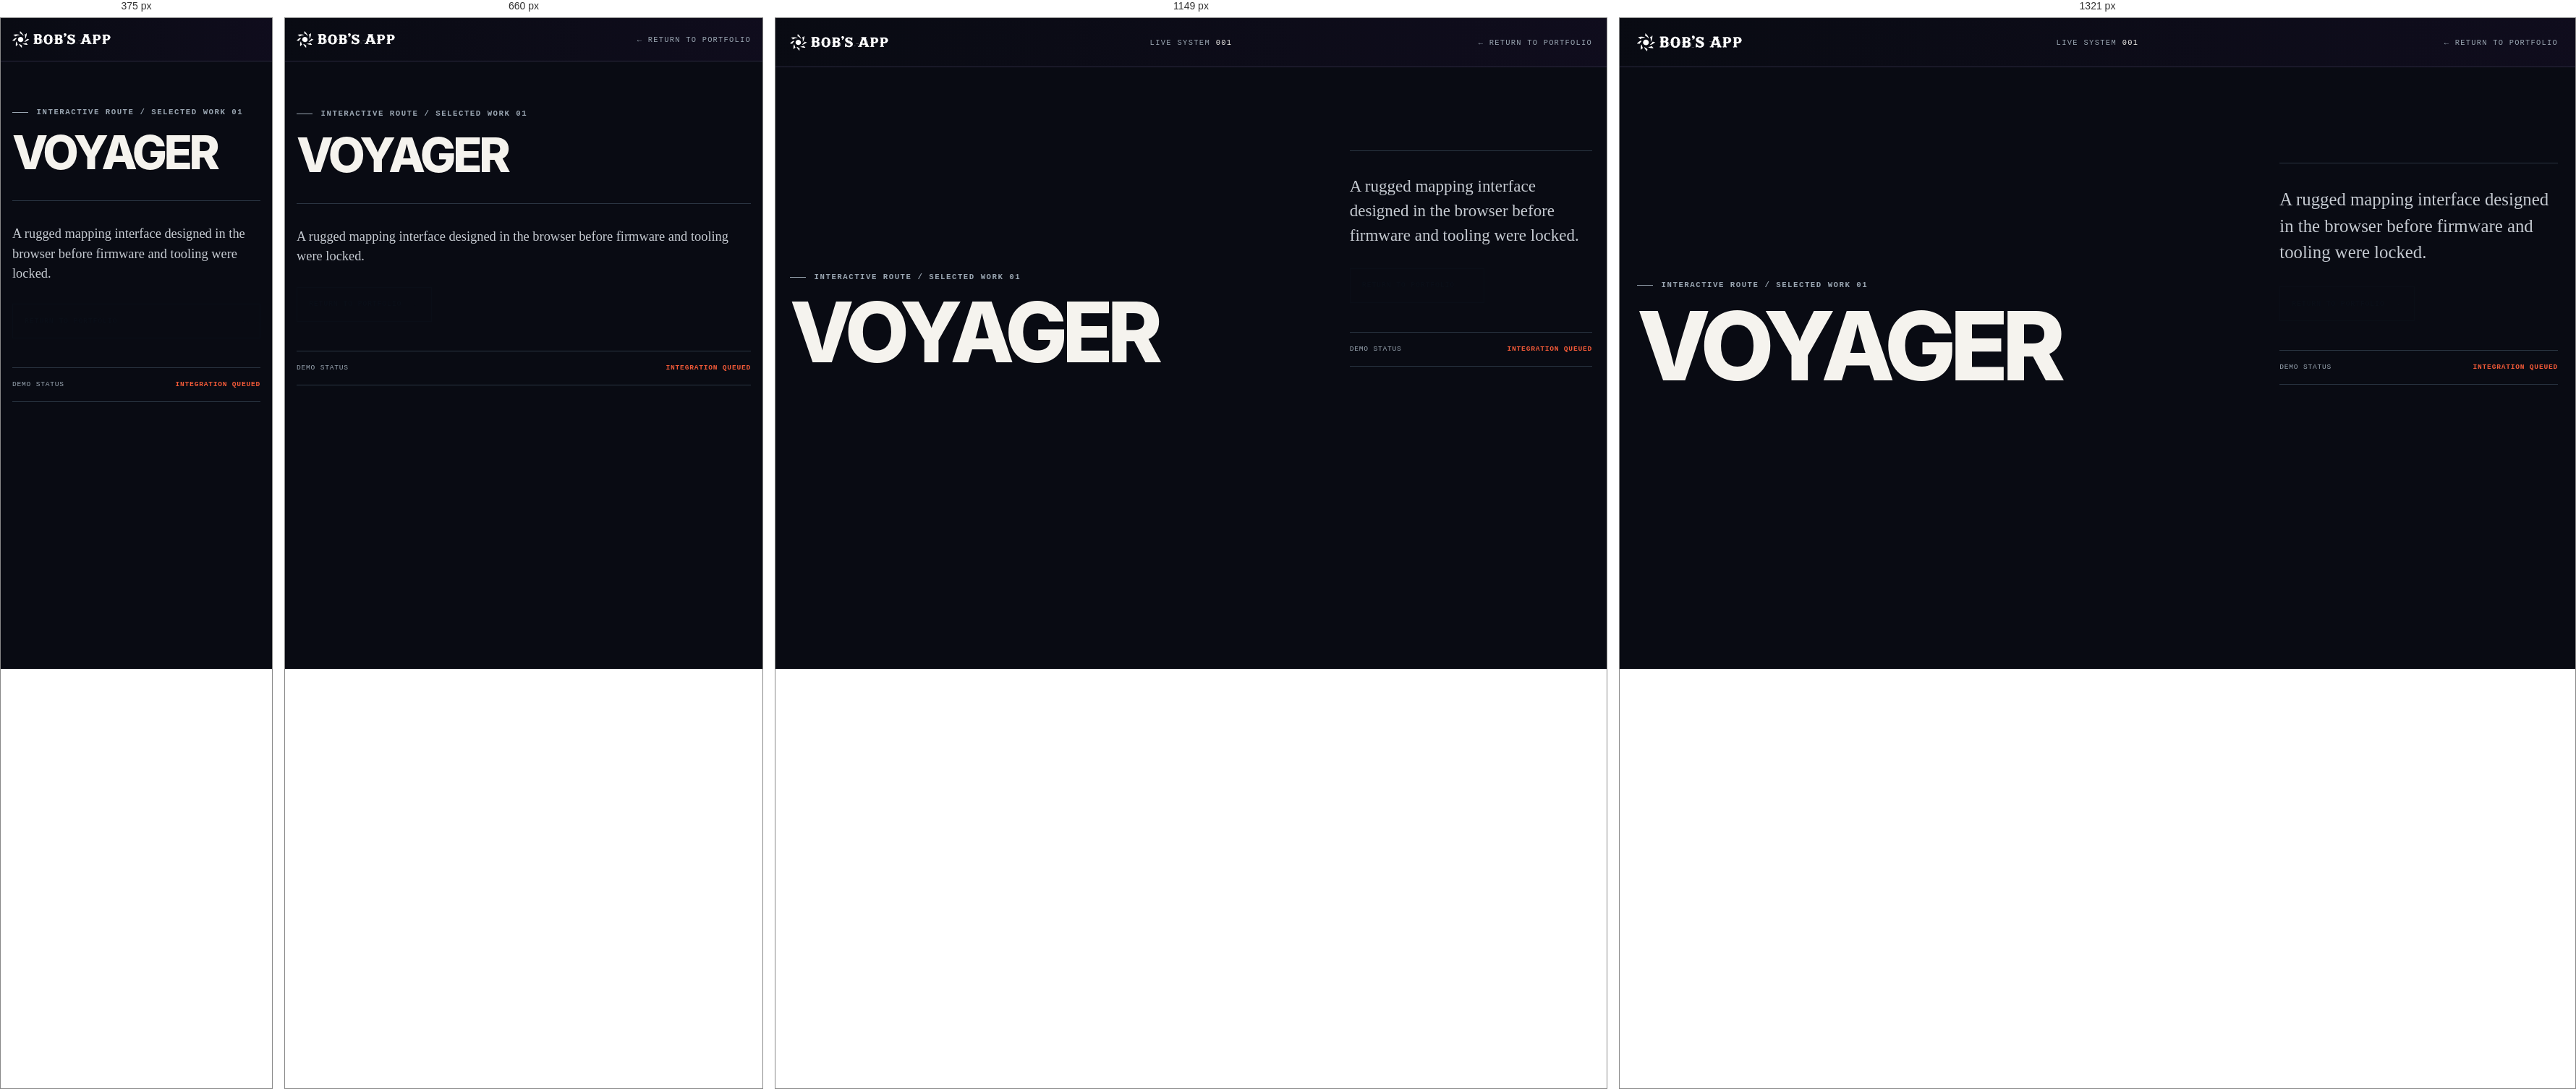
Rendered at 375 px, 660 px, 1149 px and 1321 px, left to right.

<!-- file: demo.html -->
<!doctype html>
<html lang="en">
  <head>
    <meta charset="UTF-8" />
    <meta name="viewport" content="width=device-width, initial-scale=1" />
    <meta name="theme-color" content="#0a0e17" />
    <meta name="description" content="A working system or interactive prototype from Bob's App." />
    <title>Working System | Bob's App</title>
    <link rel="icon" href="/bobs-app-symbol-logo.svg" type="image/svg+xml" />
    <link rel="stylesheet" href="/styles.css" />
    <script type="module" src="/destination.js"></script>
  </head>
  <body class="destination-body" data-destination-type="demo">
    <a class="skip-link" href="#content">Skip to the system</a>
    <header class="masthead">
      <a class="wordmark" href="/" aria-label="Bob's App, home"><img src="/bobs-app-logo.svg" alt="" width="572" height="100" /></a>
      <p class="index-position">Live system <span data-destination-number>001</span></p>
      <nav aria-label="Project navigation"><a href="/portfolio">&larr; Return to portfolio</a></nav>
    </header>
    <main class="destination-main" id="content">
      <div class="destination-grid">
        <div>
          <p class="section-label" data-destination-label>Interactive route / selected work 01</p>
          <h1 data-destination-title>Voyager</h1>
        </div>
        <div class="destination-copy">
          <p data-destination-thesis>A rugged mapping interface designed in the browser before firmware and tooling were locked.</p>
          <a class="button button--primary" href="/portfolio">Return to portfolio <span aria-hidden="true">&larr;</span></a>
          <p class="destination-status"><span>Demo status</span><strong>Integration queued</strong></p>
        </div>
      </div>
    </main>
  </body>
</html>


/* @media block from styles.css */
@media (min-width: 761px) {
  .mobile-project-preview {
    display: none;
  }
}

/* @media block from styles.css */
@media (max-width: 980px) {
  .viewer-grid {
    grid-template-columns: 1fr;
  }

  .viewer-copy {
    min-height: 38rem;
    padding-right: 0;
  }

  .project-visual {
    border-top: 1px solid var(--brand-border);
    border-left: 0;
  }

  .visual-stage {
    min-height: 32rem;
  }

  .project-row {
    grid-template-columns: 2.5rem minmax(9rem, 0.75fr) minmax(12rem, 1.25fr) 7rem 1rem;
  }
}

/* @media block from styles.css */
@media (max-width: 900px) {
  .destination-grid--video {
    grid-template-columns: 1fr;
    gap: 3rem;
  }

  .destination-grid--video h1 {
    max-width: 10ch;
  }

  .destination-body--video-story .destination-main {
    display: block;
  }
}

/* @media block from styles.css */
@media (max-width: 760px) {
  :root {
    --content: min(100% - 2rem, 90rem);
  }

  .masthead {
    grid-template-columns: 1fr auto;
    min-height: 3.75rem;
    padding-inline: 1rem;
  }

  .index-position {
    display: none;
  }

  .masthead nav a:first-child {
    display: none;
  }

  .opening {
    padding-top: 4.5rem;
  }

  .opening-grid,
  .index-heading,
  .about-grid,
  .destination-grid {
    grid-template-columns: 1fr;
    gap: 2.5rem;
  }

  h1 {
    font-size: clamp(3.65rem, 19vw, 6rem);
  }

  .viewer-heading {
    align-items: flex-start;
    gap: 1rem;
    padding: 1.1rem 0;
  }

  .viewer-copy {
    min-height: 0;
    padding: 3rem 0;
  }

  .viewer-copy h2 {
    font-size: clamp(3.5rem, 18vw, 6rem);
  }

  .project-tags {
    margin-top: 2rem;
  }

  .visual-stage {
    min-height: 26rem;
  }

  .device-shell {
    left: 62%;
    width: 13.5rem;
    min-width: 0;
  }

  .visual-note--a,
  .visual-note--b,
  .map-coordinate--west {
    display: none;
  }

  .catalog-window {
    inset: 3rem 1rem;
  }

  .catalog-layout {
    grid-template-columns: 6.5rem 1fr;
  }

  .catalog-cards {
    grid-template-columns: repeat(2, 1fr);
  }

  .catalog-cards i:nth-child(n + 5) {
    display: none;
  }

  .metric-chip--one { top: 1.5rem; left: 0.4rem; }
  .metric-chip--two { right: 0.4rem; bottom: 1.5rem; }

  .fit-flow {
    right: 1rem;
    left: 1rem;
    gap: 0.25rem;
  }

  .flow-panel {
    padding: 0.5rem;
  }

  .flow-label--input { left: 1rem; }
  .flow-label--output { right: 1rem; }
  .flow-label--rules { display: none; }
  .flow-result { right: 1rem; bottom: 2.5rem; left: 1rem; text-align: center; }

  .gauge-cluster { inset: 5rem 0.5rem; }
  .gauge--old { width: 6rem; height: 6rem; }
  .gauge--mid { width: 8rem; height: 8rem; }
  .gauge--current { width: 11rem; height: 11rem; }
  .gauge--current b { font-size: 1.25rem; }

  .launch-grid,
  .surface-board {
    inset: 2rem 1rem 3.5rem;
  }

  .project-index {
    padding-block: 5rem;
  }

  .index-heading h2 {
    font-size: clamp(2.5rem, 12vw, 4rem);
  }

  .index-instruction {
    justify-self: start;
  }

  .project-row {
    grid-template-columns: 2.5rem 1fr auto;
    gap: 0.75rem;
    min-height: 4.8rem;
  }

  .row-outcome,
  .row-type {
    display: none;
  }

  .project-row:hover,
  .project-row.is-selected {
    padding-inline: 0.75rem;
  }

  .about h2 {
    font-size: clamp(3rem, 14vw, 5rem);
  }

  footer {
    flex-wrap: wrap;
  }
}

/* @media block from styles.css */
@media (max-width: 430px) {
  .project-facts {
    grid-template-columns: 1fr;
  }

  .project-facts li:nth-child(odd) {
    border-right: 0;
  }

  .project-facts li:nth-child(even) {
    padding-left: 0;
  }

  .project-actions,
  .button {
    width: 100%;
  }
}

/* @media block from styles.css */
@media (min-width: 901px) and (max-height: 720px) {
  .directory-body .directory-main {
    padding-block: 1.25rem;
  }

  .directory-body .directory-heading h2 {
    margin-block: 0.4rem 1rem;
    font-size: 2.1rem;
  }

  .directory-body .directory-row {
    min-height: 3.6rem;
  }

  .directory-body .directory-row strong {
    font-size: clamp(1.35rem, 1.8vw, 1.7rem);
  }

  .directory-body .directory-intro h1 {
    margin-top: 0.7rem;
    font-size: clamp(3.5rem, 4.7vw, 4.75rem);
  }

  .directory-body .directory-intro-copy {
    margin-top: 1rem;
    padding-top: 1rem;
  }

  .directory-body .directory-intro-copy p {
    font-size: 0.98rem;
    line-height: 1.4;
  }

  .directory-body .directory-intro-copy p + p {
    margin-top: 0.75rem;
    font-size: 0.84rem;
  }

  .directory-body .directory-footer {
    padding-block: 0.8rem 1rem;
  }
}

/* @media block from styles.css */
@media (max-width: 900px) {
  .directory-body .directory-main {
    grid-template-areas:
      "intro"
      "directory";
    grid-template-columns: 1fr;
    gap: 4rem;
    padding-block: 4.5rem 6rem;
  }

  .directory-body .directory-intro {
    max-width: 42rem;
  }

  .directory-body .site-directory {
    width: 100%;
  }

  .directory-body .directory-row {
    grid-template-columns: 3rem minmax(0, 1fr) auto;
  }
}

/* @media block from styles.css */
@media (max-width: 560px) {
  .directory-body .directory-main,
  .directory-body .directory-footer {
    width: min(100% - 2rem, 90rem);
  }

  .directory-body .directory-main {
    gap: 3.5rem;
    padding-block: 3.5rem 5rem;
  }

  .directory-body .directory-intro h1 {
    font-size: clamp(3rem, 14vw, 4.25rem);
  }

  .directory-body .directory-intro-copy p {
    font-size: 1.02rem;
  }

  .directory-body .directory-heading h2 {
    font-size: 1.9rem;
  }

  .directory-body .directory-row {
    grid-template-columns: 2.5rem minmax(0, 1fr) auto;
    min-height: 4rem;
    gap: 0.75rem;
    padding: 0.6rem 0.15rem;
  }

  .directory-body .directory-row:hover,
  .directory-body .directory-row:focus-visible {
    padding-inline: 0.45rem 0;
  }

  .directory-body .directory-row strong {
    font-size: clamp(1.35rem, 7vw, 1.8rem);
  }

  .directory-body .directory-action {
    display: block;
  }
}

/* @media block from styles.css */
@media (max-width: 850px) {
  .directory-intro,
  .directory-heading,
  .artifacts-intro {
    grid-template-columns: 1fr;
  }

  .directory-intro {
    min-height: 0;
  }

  .directory-intro-copy {
    padding-left: 0;
  }

  .directory-heading {
    gap: 1.5rem;
  }

  .artifacts-intro .section-label {
    grid-column: auto;
  }

  .directory-row,
  .artifact-directory a {
    grid-template-columns: 3.25rem minmax(0, 1fr) auto;
  }

  .directory-type,
  .artifact-directory a em {
    display: none;
  }
}

/* @media block from styles.css */
@media (max-width: 560px) {
  .directory-main,
  .artifacts-main,
  .directory-footer {
    width: min(100% - 2rem, 90rem);
  }

  .directory-masthead nav a:last-child,
  .artifacts-body .masthead nav a:last-child {
    display: none;
  }

  .directory-intro {
    padding-block: 5.5rem 4.5rem;
  }

  .directory-intro h1,
  .artifacts-intro h1 {
    font-size: clamp(3.8rem, 18vw, 5.4rem);
  }

  .directory-intro-copy p {
    font-size: 1.12rem;
  }

  .directory-row,
  .artifact-directory a {
    grid-template-columns: 2.5rem minmax(0, 1fr);
    min-height: 7.5rem;
    gap: 0.8rem;
    padding: 1.25rem 0.25rem;
  }

  .directory-row:hover,
  .directory-row:focus-visible,
  .artifact-directory a:hover,
  .artifact-directory a:focus-visible {
    padding-inline: 0.5rem 0;
  }

  .directory-number {
    font-size: 0.58rem;
  }

  .directory-entry strong {
    font-size: clamp(2rem, 11vw, 3rem);
  }

  .directory-entry > span:last-child {
    font-size: 0.82rem;
  }

  .directory-action,
  .artifact-directory a b {
    display: none;
  }

  .artifact-directory > header {
    display: block;
  }

  .artifact-directory h2 {
    margin-top: 1rem;
  }
}

/* @media block from styles.css */
@media (min-width: 1320px) and (min-height: 760px) {
  .console-index {
    position: relative;
  }
}

/* @media block from styles.css */
@media (max-width: 1319px) {
  :root {
    --content: min(100% - 2.5rem, 84rem);
  }

  .masthead {
    padding-inline: 1.25rem;
  }

  .project-console {
    grid-template-areas:
      "position position"
      "viewer index"
      "details index"
      "evidence index";
    grid-template-columns: minmax(0, 1fr) minmax(17.5rem, 20rem);
  }

  .console-position {
    display: grid;
    grid-template-columns: minmax(22rem, 1.1fr) minmax(20rem, 0.9fr);
    gap: 0.9rem clamp(2.5rem, 6vw, 6rem);
    align-items: center;
    padding: 1.5rem 2rem;
    border-right: 0;
    border-bottom: 1px solid var(--brand-border);
  }

  .console-position::after {
    right: 18%;
    bottom: -11rem;
  }

  .position-copy {
    display: contents;
    margin: 0;
  }

  .console-position .section-label {
    grid-column: 1 / -1;
  }

  .console-position h1 {
    grid-column: 1;
    max-width: 10ch;
    font-size: clamp(2.75rem, 4.3vw, 4rem);
  }

  .position-disciplines {
    grid-column: 1;
    flex-flow: row wrap;
    margin-top: 0;
  }

  .position-summary {
    grid-row: 2 / span 2;
    grid-column: 2;
    margin-top: 0;
  }

  .position-register {
    display: none;
  }

  .console-index .project-row {
    grid-template-columns: 2.5rem minmax(0, 1fr) 0.65rem;
  }

  .console-index .row-type {
    display: none;
  }

  .console-evidence {
    grid-template-columns: 1fr;
  }

  .field-note {
    grid-row: auto;
  }

  .artifact-register ul {
    grid-template-columns: repeat(3, minmax(7rem, 1fr));
  }

  .evidence-cards {
    grid-template-columns: repeat(2, minmax(0, 1fr));
  }
}

/* @media block from styles.css */
@media (max-width: 819px) {
  :root {
    --content: min(100% - 2rem, 48rem);
  }

  .masthead {
    min-height: 3.75rem;
    grid-template-columns: 1fr auto;
    padding-inline: 1rem;
  }

  .index-position,
  .masthead nav a:nth-child(2) {
    display: none;
  }

  .masthead nav a:first-child {
    display: inline;
  }

  .masthead nav {
    gap: 1rem;
  }

  .project-console {
    grid-template-areas:
      "position"
      "viewer"
      "details"
      "evidence"
      "index";
    grid-template-columns: minmax(0, 1fr);
    margin-top: 1rem;
  }

  .console-position {
    display: block;
    padding: 1.5rem;
  }

  .position-copy {
    display: block;
    margin-top: 4.5rem;
  }

  .console-position h1 {
    max-width: 7ch;
    font-size: clamp(3.6rem, 16vw, 6.5rem);
  }

  .position-disciplines {
    margin-top: 1.75rem;
  }

  .position-summary {
    margin-top: 1.5rem;
  }

  .position-register {
    display: flex;
    margin-top: 4rem;
    padding: 0;
  }

  .project-console > .project-visual {
    border-top: 1px solid var(--brand-border);
  }

  .project-console .visual-stage {
    min-height: clamp(23rem, 105vw, 31rem);
  }

  .active-project-details .viewer-copy {
    padding: 2.5rem 1.5rem;
  }

  .active-project-details .viewer-heading {
    align-items: flex-start;
    gap: 0.75rem;
    padding: 1rem 1.5rem;
  }

  .active-project-details .viewer-copy h2 {
    font-size: clamp(3rem, 10vw, 4.25rem);
  }

  .console-index {
    border-top: 1px solid var(--brand-border);
    border-left: 0;
  }

  .console-index-heading {
    padding: 1.5rem;
  }

  .console-index-heading h2 {
    max-width: none;
    margin-top: 1.75rem;
    font-size: clamp(2.4rem, 11vw, 4rem);
  }

  .console-index .project-row {
    grid-template-columns: 2.7rem minmax(0, 1fr) auto 0.7rem;
    min-height: 6rem;
    padding: 0.9rem 1rem;
  }

  .console-index .project-row:hover,
  .console-index .project-row.is-selected {
    padding: 0.9rem 1rem;
  }

  .console-index .row-type {
    display: block;
  }

  .field-note h2 {
    margin-top: 4rem;
  }

  .artifact-register {
    overflow: hidden;
  }

  .artifact-register ul {
    display: flex;
    overflow-x: auto;
    padding-bottom: 0.5rem;
    scroll-snap-type: x proximity;
  }

  .artifact-register li {
    min-width: 9.5rem;
    scroll-snap-align: start;
  }

  .working-model-grid,
  .selected-evidence > header,
  .closing {
    grid-template-columns: 1fr;
    gap: 2.5rem;
  }

  .working-model h2,
  .selected-evidence h2,
  .closing h2 {
    font-size: clamp(3rem, 14vw, 5.5rem);
  }

  .evidence-cards {
    grid-template-columns: 1fr;
  }

  .evidence-cards article {
    min-height: 0;
  }

  .evidence-cards h3 {
    margin-top: 4rem;
  }
}

/* @media block from styles.css */
@media (max-width: 520px) {
  .masthead nav a:last-child {
    display: none;
  }

  .visual-toolbar,
  .project-visual figcaption {
    min-height: 2.8rem;
    padding-inline: 0.8rem;
    font-size: 0.5rem;
  }

  .console-index .project-row {
    grid-template-columns: 2.35rem minmax(0, 1fr) 0.7rem;
  }

  .console-index .row-type {
    display: none;
  }

  .project-facts {
    grid-template-columns: 1fr;
  }

  .project-facts li:nth-child(odd) {
    border-right: 0;
  }

  .project-facts li:nth-child(even) {
    padding-left: 0;
  }
}